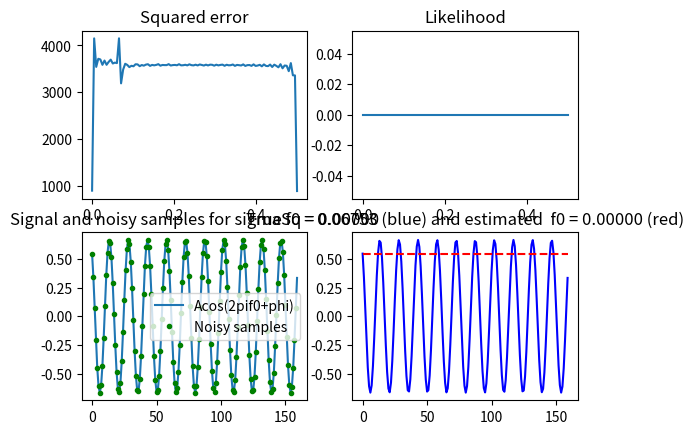

This figure's Python source:
import numpy as np
import matplotlib.pyplot as plt
import math

def main(samples=100):
    # Form a sinusoidal signal
    N = 160
    n = np.arange(N)
    f0 = 0.06752728319488948


    # Add noise to the signal
    sigmaSq = 0 # 1.2
    phi = 0.6090665392794814
    A = 0.6669548209299414

    x0 = A * np.cos(2 * np.pi * f0 * n+phi)
    x = x0 + sigmaSq * np.random.randn(x0.size)
    # Estimation parameters
    A_hat = A*10
    phi_hat = phi*-2
    fRange = np.linspace(0, 0.5, samples)

    # a)


    SSE = np.empty(fRange.size)
    ML = np.empty(fRange.size)
    for i,frequency in enumerate(fRange):
        x0 = A_hat * np.cos(2 * np.pi * frequency * n+phi_hat)

        SSE[i] = np.sum((x0 - x)**2)

        sigma = np.std(x)
        ML[i] = (np.prod((1/np.sqrt(2*np.pi*sigma**2)) * np.exp( (-(1/(2*sigma**2)) *(x0 - x)**2 ) )))

    if np.argmin(SSE) == np.argmax(ML):
        estim_f = fRange[np.argmax(ML)]
        print("Same estim_f for ML and SSE, estimated frequency {}".format(estim_f))
    else:
        estim_f = fRange[np.argmin(ML)]
        print("Not the same estim_f for ML and SSE, using ML, estimated frequency {}".format(estim_f))


    print("Actual frequency {}".format(f0))
    fig, ((ax1, ax2), (ax3, ax4)) = plt.subplots(nrows=2, ncols=2)
    ax1.plot(fRange, SSE)
    ax1.set_title("Squared error")

    ax2.plot(fRange, ML)
    ax2.set_title("Likelihood")

    x0 = A * np.cos(2 * np.pi * f0 * n+phi)
    x = x0 + sigmaSq * np.random.randn(x0.size)

    ax3.plot(n, x0, n[0:-1:1], x[0:-1:1], "g.")
    ax3.set_title("Signal and noisy samples for sigmaSq = {:.5f}".format(sigmaSq))
    ax3.legend(["Acos(2pif0+phi)", "Noisy samples"])

    estim_x = A * np.cos(2 * np.pi * estim_f * n+phi)

    ax4.plot(n, x0, "b" ,n, estim_x, "r--")
    ax4.set_title("True f0 = {:.5f} (blue) and estimated  f0 = {:.5f} (red)".format(f0, estim_f))


    plt.show()

main()